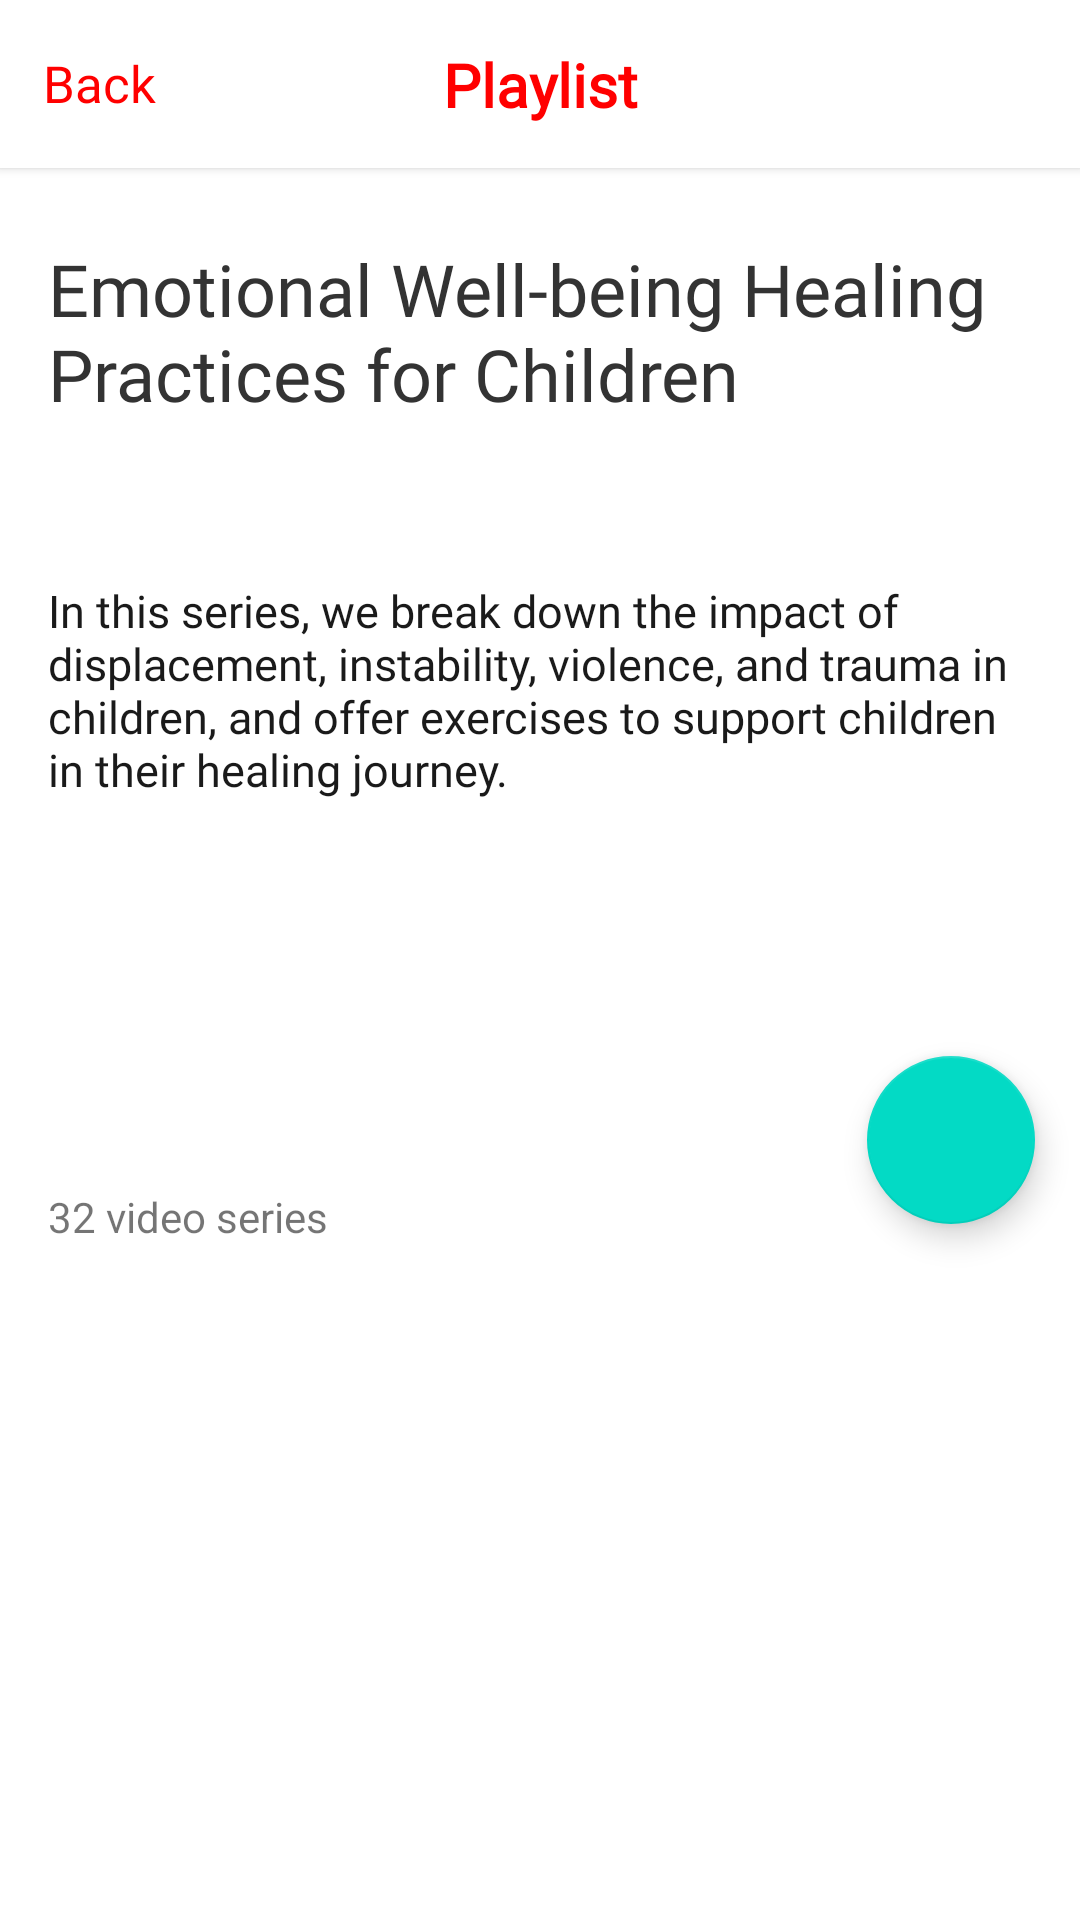

Layout XML and referenced resources for this Android screen:
<!-- AndroidManifest.xml: application theme Theme.YoutubeApi -->
<!-- res/layout/activity_detail.xml -->
<?xml version="1.0" encoding="utf-8"?>
<androidx.coordinatorlayout.widget.CoordinatorLayout
    xmlns:android="http://schemas.android.com/apk/res/android"
    xmlns:app="http://schemas.android.com/apk/res-auto"
    android:layout_width="match_parent"
    android:layout_height="match_parent"
    android:fitsSystemWindows="true"
    android:overScrollMode="never">

    <androidx.constraintlayout.widget.ConstraintLayout
        android:id="@+id/constraint"
        android:layout_width="match_parent"
        android:layout_height="wrap_content"
        android:background="@color/white"
        android:elevation="2dp">

        <androidx.appcompat.widget.Toolbar
            android:id="@+id/toolbar"
            android:layout_width="match_parent"
            android:layout_height="?attr/actionBarSize"
            app:layout_constraintEnd_toEndOf="parent"
            app:layout_constraintStart_toStartOf="parent"
            app:layout_constraintTop_toTopOf="parent"
            app:popupTheme="@style/Theme.YoutubeApi.PopupOverlay" />

        <TextView
            android:id="@+id/tv_back"
            android:layout_width="wrap_content"
            android:layout_height="wrap_content"
            android:drawablePadding="5dp"
            android:fontFamily="@font/sf_ui_regular"
            android:text="@string/back"
            android:textColor="#FF0000"
            android:textSize="17sp"
            app:drawableLeftCompat="@drawable/ic_arrow"
            app:layout_constraintBottom_toBottomOf="@+id/toolbar"
            app:layout_constraintStart_toStartOf="@+id/guideline_detailActivity"
            app:layout_constraintTop_toTopOf="parent"
            app:layout_constraintVertical_bias="0.486" />

        <TextView
            android:id="@+id/tv_detailActivity"
            android:layout_width="wrap_content"
            android:layout_height="wrap_content"
            android:fontFamily="@font/sf_ui_regular"
            android:text="@string/playlist"
            android:textColor="#FF0000"
            android:textSize="20sp"
            android:textStyle="bold"
            app:layout_constraintBottom_toBottomOf="parent"
            app:layout_constraintEnd_toEndOf="parent"
            app:layout_constraintStart_toStartOf="parent"
            app:layout_constraintTop_toTopOf="parent" />

        <androidx.constraintlayout.widget.Guideline
            android:id="@+id/guideline_detailActivity"
            android:layout_width="wrap_content"
            android:layout_height="wrap_content"
            android:orientation="vertical"
            app:layout_constraintGuide_percent="0.04" />

    </androidx.constraintlayout.widget.ConstraintLayout>

    <com.google.android.material.appbar.AppBarLayout
        android:id="@+id/app_bar"
        android:layout_width="match_parent"
        android:layout_height="380dp"
        android:fitsSystemWindows="true"
        android:paddingTop="?attr/actionBarSize"
        android:theme="@style/Theme.YoutubeApi.AppBarOverlay">

        <com.google.android.material.appbar.CollapsingToolbarLayout
            android:id="@+id/collapsingToolbarLayout"
            android:layout_width="match_parent"
            android:layout_height="match_parent"
            android:background="@color/white"
            android:fitsSystemWindows="true"
            app:layout_scrollFlags="scroll|exitUntilCollapsed">

            <LinearLayout
                android:layout_width="match_parent"
                android:layout_height="match_parent"
                android:layout_marginHorizontal="16dp"
                android:layout_marginVertical="24dp"
                android:orientation="vertical">

                <TextView
                    android:id="@+id/tv_title2"
                    android:layout_width="match_parent"
                    android:layout_height="0dp"
                    android:layout_weight="0.7"
                    android:fontFamily="@font/fjallaone_regular"
                    android:text="@string/tv_title2"
                    android:textColor="#333333"
                    android:textSize="24sp" />

                <TextView
                    android:id="@+id/tv_subtitle2"
                    android:layout_width="match_parent"
                    android:layout_height="0dp"
                    android:layout_weight="1"
                    android:fontFamily="@font/noto_sans_regular"
                    android:text="@string/tv_subtitle2"
                    android:textColor="#1A1A1A"
                    android:textSize="15sp" />

            </LinearLayout>

        </com.google.android.material.appbar.CollapsingToolbarLayout>

    </com.google.android.material.appbar.AppBarLayout>

    <include
        android:id="@+id/second_scroll_view"
        layout="@layout/second_scroll_view" />

    <com.google.android.material.floatingactionbutton.FloatingActionButton
        android:id="@+id/btn"
        android:layout_width="wrap_content"
        android:layout_height="wrap_content"
        android:layout_margin="15dp"
        app:layout_anchor="@id/app_bar"
        app:layout_anchorGravity="bottom|end" />

</androidx.coordinatorlayout.widget.CoordinatorLayout>
<!-- res/layout/second_scroll_view.xml (included above) -->
<?xml version="1.0" encoding="utf-8"?>
<androidx.core.widget.NestedScrollView
    xmlns:android="http://schemas.android.com/apk/res/android"
    xmlns:app="http://schemas.android.com/apk/res-auto"
    xmlns:tools="http://schemas.android.com/tools"
    android:layout_width="match_parent"
    android:layout_height="match_parent"
    app:layout_behavior="@string/appbar_scrolling_view_behavior"
    tools:showIn="@layout/activity_detail">

    <LinearLayout
        android:layout_width="match_parent"
        android:layout_height="match_parent"
        android:orientation="vertical">

        <TextView
            android:layout_margin="16dp"
            android:text="32 video series"
            android:id="@+id/textVideoAmount"
            android:layout_width="wrap_content"
            android:layout_height="wrap_content"/>

        <androidx.recyclerview.widget.RecyclerView
            android:id="@+id/rv_second"
            android:overScrollMode="never"
            app:layoutManager="androidx.recyclerview.widget.LinearLayoutManager"
            android:layout_width="match_parent"
            android:layout_height="wrap_content"/>

    </LinearLayout>
</androidx.core.widget.NestedScrollView>
<!-- resources referenced by this layout -->
<resources>
  <color name="white">#FFFFFFFF</color>
  <string name="back">Back</string>
  <string name="playlist">Playlist</string>
  <string name="tv_subtitle2">In this series, we break down the impact of displacement, instability, violence, and trauma in children, and offer exercises to support children in their healing journey.</string>
  <string name="tv_title2">Emotional Well-being Healing Practices for Children</string>
  <style name="Theme.YoutubeApi.AppBarOverlay" parent="Theme.MaterialComponents.Light.NoActionBar" />
  <style name="Theme.YoutubeApi.PopupOverlay" parent="Theme.MaterialComponents.Light.NoActionBar" />
  <style name="Theme.YoutubeApi" parent="Theme.MaterialComponents.DayNight.NoActionBar">
          
          <item name="colorPrimary">@color/purple_500</item>
          <item name="colorPrimaryVariant">@color/purple_700</item>
          <item name="colorOnPrimary">@color/white</item>
          
          <item name="colorSecondary">@color/teal_200</item>
          <item name="colorSecondaryVariant">@color/teal_700</item>
          <item name="colorOnSecondary">@color/black</item>
          
          <item name="android:statusBarColor" tools:targetApi="l">?attr/colorPrimaryVariant</item>
          
      </style>
  <color name="purple_500">#FF6200EE</color>
  <color name="purple_700">#FF3700B3</color>
  <color name="teal_200">#FF03DAC5</color>
  <color name="teal_700">#FF018786</color>
  <color name="black">#FF000000</color>
</resources>
